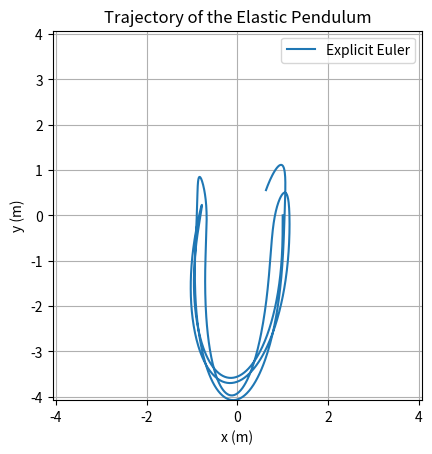
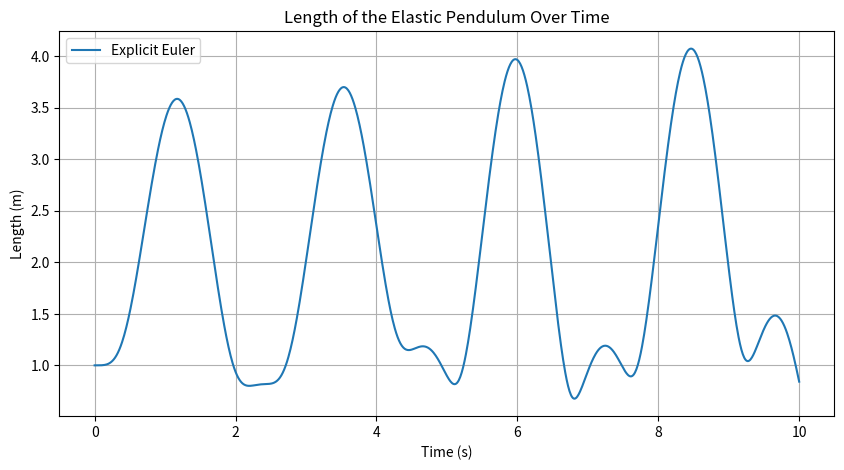
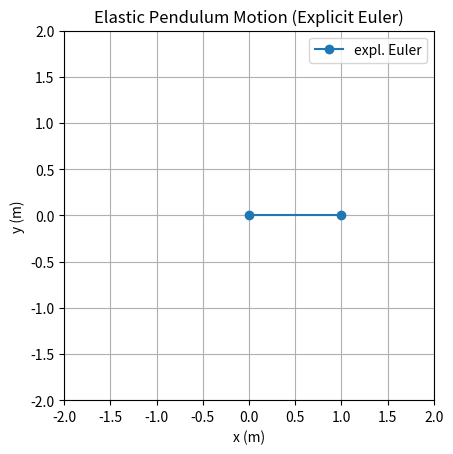

These charts were generated, in order, by the following Python code:
import numpy as np
import matplotlib.pyplot as plt


def simulate_elastic_pendulum_explicit_euler(m, c, L, g, t0, r0, v0, h, N):
    """
    Simulates the motion of an elastic pendulum using the explicit Euler scheme (Algorithm 1).
    Args:
        m (float): Mass of the point mass.
        c (float): Spring stiffness.
        L (float): Undeformed length of the spring.
        g (float): Gravitational acceleration.
        t0 (float): Initial time.
        r0 (np.array): Initial position vector [x0, y0].
        v0 (np.array): Initial velocity vector [vx0, vy0].
        h (float): Time step.
        N (int): Total number of time steps.
    Returns:
        tuple: A tuple containing lists of time, position, and velocity vectors at each time step.
    """
    # Allocate memory for saving the solution
    nt = N + 1  # Number of time instants
    nr = 2      # Number of pos. coordinates
    nv = 2      # Number of vel. coordinates
    t = np.zeros(nt)        # Array of time instants
    r = np.zeros((nt, nr))  # Array of positions
    v = np.zeros((nt, nv))  # Array of velocities

    # Set initial conditions
    t[0] = t0
    r[0] = r0
    v[0] = v0

    # Define the gravitational force vector
    F_g = m * g * np.array([0, -1])

    # Begin the simulation for loop
    for k in range(N):
        # Update time
        t[k + 1] = t[k] + h
        # Calculate the spring force and the total force F(rk)
        force_magnitude = c * (np.linalg.norm(r[k]) - L)
        F_s = - force_magnitude * r[k] / np.linalg.norm(r[k])
        Fk = F_s + F_g
        # Update position using explicit Euler
        r[k + 1] = r[k] + h * v[k]
        # Update velocity using explicit Euler
        v[k + 1] = v[k] + h * (Fk/m)
    return t, r, v

if __name__ == '__main__':
    # Define physical parameters of the simulation
    m = 1.0     # Mass (kg)
    c = 10.0   # Spring stiffness (N/m)
    L = 1.0     # Undeformed length of the spring (m)
    g = 9.81    # Gravitational acceleration (m/s^2)

    # Define initial conditions
    t0 = 0                      # Initial time
    r0 = np.array([1.0, 0.0])  # Initial position
    v0 = np.array([0.0, 0.0])   # Initial velocity

    # Define the simulation parameters
    tf = 10                 # Final time (s)
    h = 1e-2                # Time step (s)
    N = int((tf - t0) / h)  # Number of time steps

    # Simulate using both methods
    t_expl, r_expl, v_expl = simulate_elastic_pendulum_explicit_euler(m, c, L, g, t0, r0, v0, h, N)
   
    # Compute lengths
    lengths_expl = np.linalg.norm(r_expl, axis=1)
    
    # Plot the trajectories 
    L_max = np.max(lengths_expl)
    plt.plot(r_expl[:, 0], r_expl[:, 1], label='Explicit Euler', linestyle='-')
    plt.gca().set_xlim(-L_max, L_max)
    plt.gca().set_ylim(-L_max, L_max)
    plt.xlabel('x (m)')
    plt.ylabel('y (m)')
    plt.gca().set_aspect('equal')
    plt.title('Trajectory of the Elastic Pendulum')
    plt.legend()
    plt.grid(True)

    # Plot the lengths over time 
    plt.figure(figsize=(10, 5))
    plt.plot(t_expl, lengths_expl, label='Explicit Euler', linestyle='-')
    plt.xlabel('Time (s)')
    plt.ylabel('Length (m)')
    plt.title('Length of the Elastic Pendulum Over Time')
    plt.legend()
    plt.grid(True)

    plt.show()

    ###########
    # Animation
    import matplotlib.animation as animation
    
    fps=10
    N_frames = (tf - t0) * fps
    frac = int(np.ceil(N / N_frames))
    r_expl_frames = r_expl[::frac]
    N_frames = r_expl_frames.shape[0]

    def update(frame, r_expl_frames, pend_expl, ax):
        # Update the line of the explicit Euler
        pend_expl.set_data([0, r_expl_frames[frame, 0]], [0, r_expl_frames[frame, 1]])
        return pend_expl,

    # Set up the figure and axis
    fig, ax = plt.subplots()
    ax.set_xlim(-2*L, 2*L)
    ax.set_ylim(-2*L, 2*L)
    ax.set_xlabel('x (m)')
    ax.set_ylabel('y (m)')
    ax.set_aspect('equal')
    ax.set_title('Elastic Pendulum Motion (Explicit Euler)')
    ax.grid(True)

    # Initialize a line plot: starting location of the pendulum
    pend_expl, = ax.plot([0, r_expl_frames[0, 0]], [0, r_expl_frames[0, 1]], marker='o', label='expl. Euler')
    ax.legend()

    # Create the animation
    ani = animation.FuncAnimation(
        fig, update, frames=N_frames, interval=1000/fps, fargs=( r_expl_frames, pend_expl, ax),
        blit=True
    )

    # Display the animation
    plt.show()